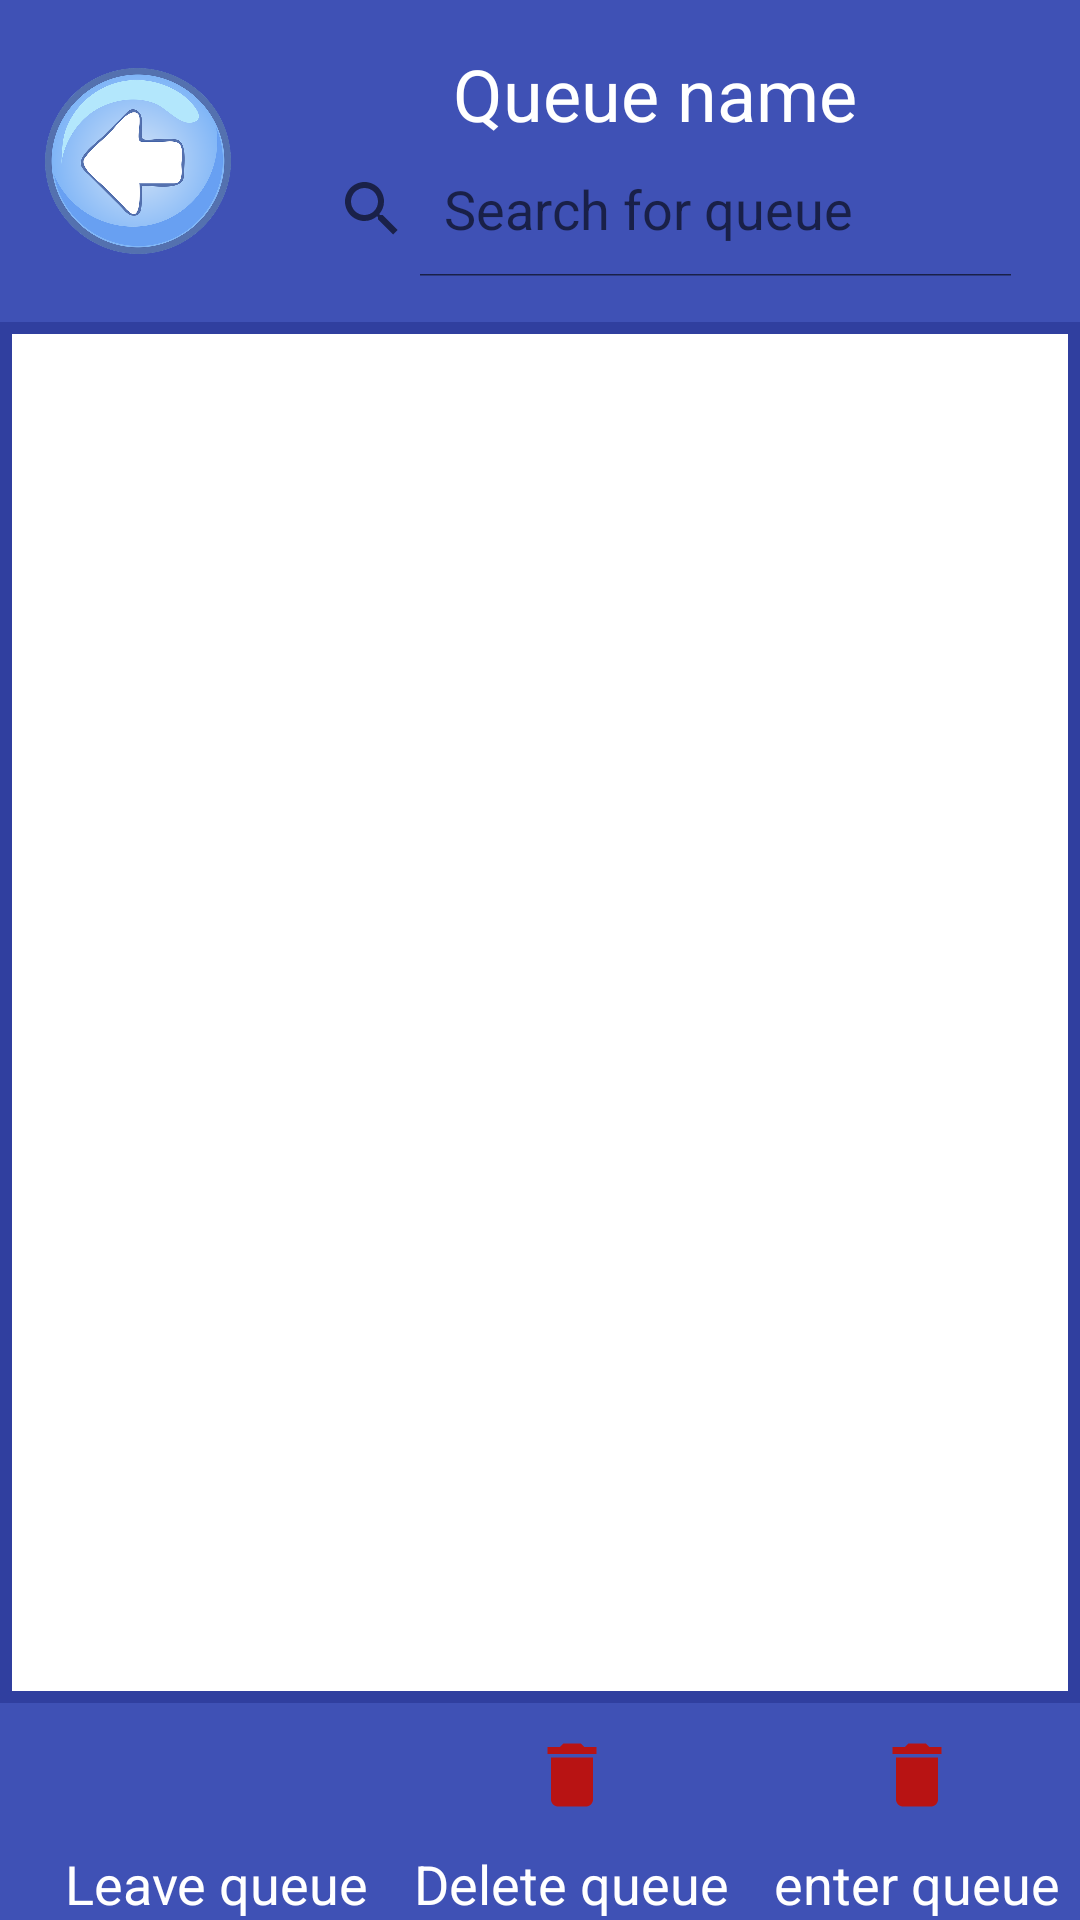

Here is an Android app screen rendered from its layout file. Give the layout XML and the strings, colors and styles it references.
<!-- AndroidManifest.xml: application theme AppTheme -->
<!-- res/layout/activity_usergroupview_activty.xml -->
<?xml version="1.0" encoding="utf-8"?>
<RelativeLayout xmlns:android="http://schemas.android.com/apk/res/android"
    android:layout_width="match_parent"
    android:layout_height="match_parent"
    xmlns:tools="http://schemas.android.com/tools"
    tools:context=".JoinQueue">

        <LinearLayout
            android:id="@+id/topbar"
            android:orientation="horizontal"
            android:background="@color/colorPrimary"
            android:layout_width="match_parent"
            android:layout_height="wrap_content">

            <ImageView
                android:layout_marginLeft="15dp"
                style="?android:borderlessButtonStyle"
                android:id="@+id/btback"
                android:layout_width="62dp"
                android:layout_height="match_parent"
                android:src="@drawable/back_web"
                android:layout_centerVertical="true"
                android:padding="0pt"
                />

            <LinearLayout
                android:layout_margin="15dp"
                android:gravity="center"
                android:orientation="vertical"
                android:layout_width="match_parent"
                android:layout_height="wrap_content">
                <TextView
                    android:id="@+id/queuename"
                    android:textColor="@color/white"
                    android:layout_width="wrap_content"
                    android:layout_height="wrap_content"
                    android:text="Queue name"
                    android:textSize="24dp" />
                <SearchView
                    android:layout_below="@+id/queuename"
                    android:id="@+id/searchview"
                    android:iconifiedByDefault="false"
                    android:layout_width="match_parent"
                    android:layout_height="45dp"
                    android:queryHint="Search for queue"
                    android:background="@drawable/shapeemail"
                    />


            </LinearLayout>


        </LinearLayout>

            <ListView
                android:layout_above="@+id/bottombar"
                android:layout_below="@+id/topbar"
                android:id="@+id/mylist"
                android:layout_width="match_parent"
                android:layout_height="match_parent"
                android:background="@drawable/list_view_border"
                android:divider="@color/colorPrimaryDark"
                android:dividerHeight="2dp">

            </ListView>

        <LinearLayout
            android:layout_alignParentBottom="true"
            android:id="@+id/bottombar"
            android:gravity="center"
            android:background="@color/colorPrimary"
            android:orientation="horizontal"
            android:layout_width="match_parent"
            android:layout_height="wrap_content">
            <LinearLayout
                android:layout_marginLeft="15dp"
                android:orientation="vertical"
                android:gravity="center"
                android:layout_width="wrap_content"
                android:layout_height="match_parent"
                >
                <ImageView
                    android:id="@+id/leavebt"
                    android:src="@drawable/ic_clear_black_24dp"
                    android:layout_width="match_parent"
                    android:layout_height="wrap_content"
                    style="?android:borderlessButtonStyle"/>
                <TextView
                    android:id="@+id/leave_queue_text"
                    android:textColor="@color/white"
                    android:textSize="18sp"
                    android:text="Leave queue"
                    android:layout_width="wrap_content"
                    android:layout_height="wrap_content"/>
            </LinearLayout>
            <LinearLayout
                android:layout_marginLeft="15dp"
                android:orientation="vertical"
                android:gravity="center"
                android:layout_width="wrap_content"
                android:layout_height="match_parent"
                >
                <ImageView
                    android:id="@+id/log_out"
                    android:src="@drawable/ic_delete_black_24dp"
                    android:layout_width="match_parent"
                    android:layout_height="wrap_content"
                    style="?android:borderlessButtonStyle"/>
                <TextView
                    android:id="@+id/text_delete_queue"
                    android:textColor="@color/white"
                    android:textSize="18sp"
                    android:text="Delete queue"
                    android:layout_width="wrap_content"
                    android:layout_height="wrap_content"/>
            </LinearLayout>
            <LinearLayout
                android:layout_marginLeft="15dp"
                android:orientation="vertical"
                android:gravity="center"
                android:layout_width="wrap_content"
                android:layout_height="match_parent"
                >
                <ImageView
                    android:id="@+id/enter_queue"
                    android:src="@drawable/ic_delete_black_24dp"
                    android:layout_width="match_parent"
                    android:layout_height="wrap_content"
                    style="?android:borderlessButtonStyle"/>
                <TextView
                    android:id="@+id/enter_queue_text"
                    android:textColor="@color/white"
                    android:textSize="18sp"
                    android:text="enter queue"
                    android:layout_width="wrap_content"
                    android:layout_height="wrap_content"/>
            </LinearLayout>




        </LinearLayout>

</RelativeLayout>
<!-- resources referenced by this layout -->
<resources>
  <color name="colorPrimary">#3F51B5</color>
  <color name="colorPrimaryDark">#303F9F</color>
  <color name="white">#FFFFFF</color>
  <!-- drawable back_web: webp bitmap (drawable, 86746 bytes) -->
  <!-- drawable ic_delete_black_24dp (drawable) -->
  <vector android:height="24dp" android:tint="#B81313"
      android:viewportHeight="24.0" android:viewportWidth="24.0"
      android:width="24dp" xmlns:android="http://schemas.android.com/apk/res/android">
      <path android:fillColor="#FF000000" android:pathData="M6,19c0,1.1 0.9,2 2,2h8c1.1,0 2,-0.9 2,-2V7H6v12zM19,4h-3.5l-1,-1h-5l-1,1H5v2h14V4z"/>
  </vector>
  <!-- drawable list_view_border (drawable) -->
  <?xml version="1.0" encoding="utf-8"?>
  <shape xmlns:android="http://schemas.android.com/apk/res/android" android:shape="rectangle" >
      
      
      
      <solid android:color="#FFF" />
      <stroke android:width="4dip" android:color="@color/colorPrimaryDark" />
  </shape>
  <style name="AppTheme" parent="Theme.AppCompat.Light.NoActionBar">
          
          <item name="colorPrimary">@color/colorPrimary</item>
          <item name="colorPrimaryDark">@color/colorPrimaryDark</item>
          <item name="colorAccent">@color/colorAccent</item>
      </style>
  <color name="colorAccent">#FF4081</color>
</resources>
